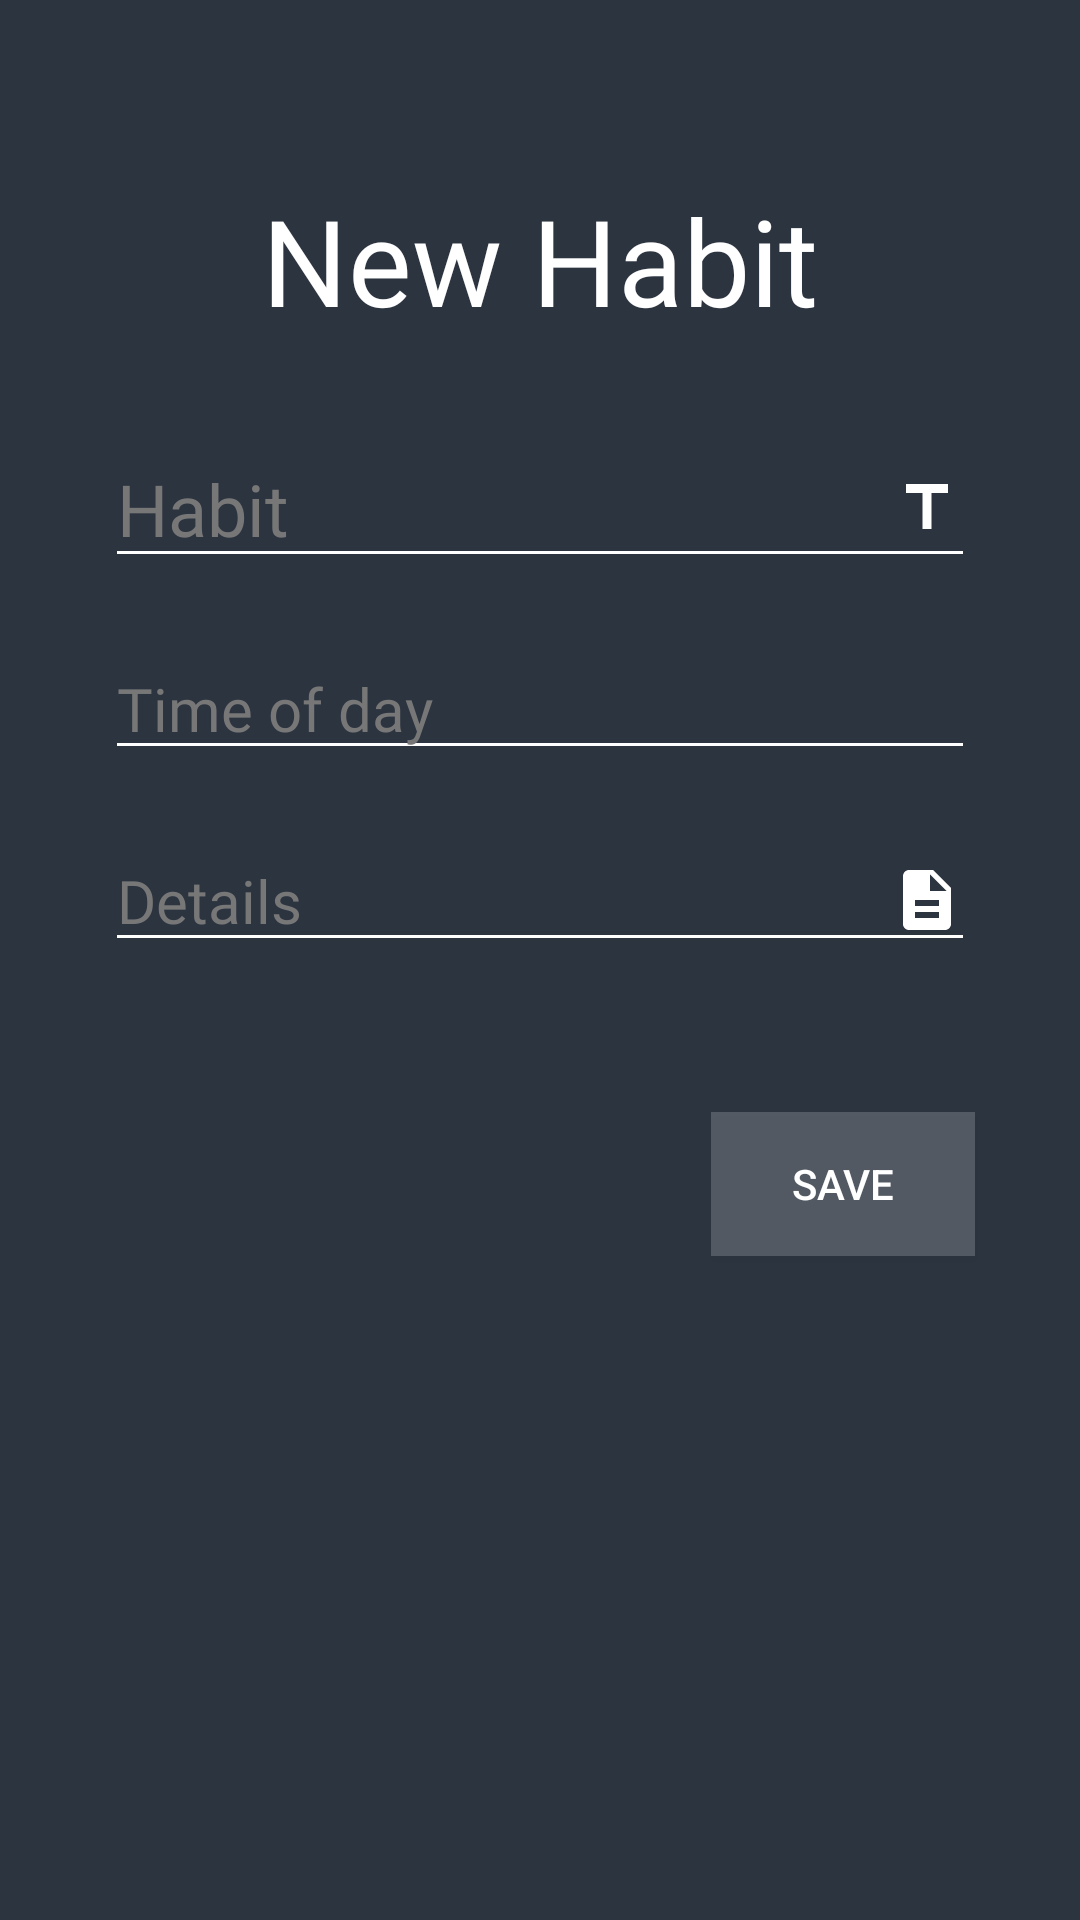

Android layout source for this screen:
<!-- AndroidManifest.xml: application theme Theme.HabitApp -->
<!-- res/layout/activity_add_habit.xml -->
<?xml version="1.0" encoding="utf-8"?>
<androidx.constraintlayout.widget.ConstraintLayout xmlns:android="http://schemas.android.com/apk/res/android"
    xmlns:app="http://schemas.android.com/apk/res-auto"
    xmlns:tools="http://schemas.android.com/tools"
    android:layout_width="match_parent"
    android:layout_height="match_parent"
    android:background="@color/light_grey"
    tools:context=".AddHabitActivity">

<TextView
        android:id="@+id/new_habit"
        android:layout_width="match_parent"
        android:layout_height="wrap_content"
        android:textAlignment="center"
        android:fontFamily="@font/roboto_bold"
        android:textColor="@color/white"
        android:textSize="40sp"
        android:layout_marginTop="60dp"
        android:text="@string/new_habit"
        app:layout_constraintEnd_toEndOf="@id/add_title"
        app:layout_constraintStart_toStartOf="parent"
        app:layout_constraintTop_toTopOf="parent" />

    <EditText
        android:id="@+id/add_title"
        android:layout_width="match_parent"
        android:layout_height="wrap_content"
        android:layout_marginTop="30dp"
        android:layout_marginStart="35dp"
        android:layout_marginEnd="35dp"
        android:autofillHints=""
        android:drawableEnd="@drawable/ic_title"
        android:ems="10"
        android:fontFamily="@font/roboto_medium"
        android:hint="@string/title_habit"
        android:inputType="text"
        android:backgroundTint="@color/white"
        android:textColorHint="@color/light_grey3"
        android:textSize="24sp"
        app:layout_constraintEnd_toEndOf="parent"
        app:layout_constraintStart_toStartOf="parent"
        app:layout_constraintTop_toBottomOf="@+id/new_habit" />

    <EditText
        android:id="@+id/set_time"
        android:layout_width="match_parent"
        android:layout_height="wrap_content"
        android:layout_marginStart="35dp"
        android:layout_marginTop="20dp"
        android:layout_marginEnd="35dp"
        android:drawableEnd="@drawable/ic_clock"
        android:ems="10"
        android:fontFamily="@font/roboto"
        android:hint="@string/set_time_for_habit"
        android:inputType="time"
        android:focusable="false"
        android:longClickable="false"
        android:backgroundTint="@color/white"
        android:textColorHint="@color/light_grey3"
        android:textSize="20sp"
        app:layout_constraintBottom_toBottomOf="parent"
        app:layout_constraintEnd_toEndOf="parent"
        app:layout_constraintHorizontal_bias="1.0"
        app:layout_constraintStart_toStartOf="parent"
        app:layout_constraintTop_toBottomOf="@+id/add_title"
        app:layout_constraintVertical_bias="0.0"
        android:autofillHints="" />

    <EditText
        android:id="@+id/add_details"
        android:layout_width="match_parent"
        android:layout_height="wrap_content"
        android:layout_marginStart="35dp"
        android:layout_marginTop="20dp"
        android:layout_marginEnd="35dp"
        android:autofillHints=""
        android:backgroundTint="@color/white"
        android:drawableEnd="@drawable/ic_details"
        android:ems="10"
        android:fontFamily="@font/roboto"
        android:hint="@string/details"
        android:inputType="text"
        android:textColorHint="@color/light_grey3"
        android:textSize="20sp"
        app:layout_constraintBottom_toBottomOf="parent"
        app:layout_constraintEnd_toEndOf="parent"
        app:layout_constraintHorizontal_bias="0.0"
        app:layout_constraintStart_toStartOf="parent"
        app:layout_constraintTop_toBottomOf="@+id/set_time"
        app:layout_constraintVertical_bias="0.0"
        tools:ignore="TouchTargetSizeCheck" />

    <Button
        android:id="@+id/save_button"
        android:layout_width="wrap_content"
        android:layout_height="wrap_content"
        android:layout_marginTop="50dp"
        android:layout_marginEnd="35dp"
        android:layout_marginBottom="35dp"
        android:background="@color/transparent"
        android:text="@string/save"
        android:textColor="@color/white"
        app:layout_constraintBottom_toBottomOf="parent"
        app:layout_constraintEnd_toEndOf="parent"
        app:layout_constraintHorizontal_bias="1.0"
        app:layout_constraintStart_toStartOf="parent"
        app:layout_constraintTop_toBottomOf="@+id/add_details"
        app:layout_constraintVertical_bias="0.0" />


</androidx.constraintlayout.widget.ConstraintLayout>
<!-- resources referenced by this layout -->
<resources>
  <color name="light_grey">#2C3440</color>
  <color name="light_grey3">#777777</color>
  <color name="transparent">#30ffffff</color>
  <color name="white">#FFFFFFFF</color>
  <!-- drawable ic_details (drawable) -->
  <vector android:height="24dp" android:tint="@color/white"
      android:viewportHeight="24" android:viewportWidth="24"
      android:width="24dp" xmlns:android="http://schemas.android.com/apk/res/android">
      <path android:fillColor="@android:color/white" android:pathData="M14,2L6,2c-1.1,0 -1.99,0.9 -1.99,2L4,20c0,1.1 0.89,2 1.99,2L18,22c1.1,0 2,-0.9 2,-2L20,8l-6,-6zM16,18L8,18v-2h8v2zM16,14L8,14v-2h8v2zM13,9L13,3.5L18.5,9L13,9z"/>
  </vector>
  <!-- drawable ic_title (drawable) -->
  <vector android:height="24dp" android:tint="@color/white"
      android:viewportHeight="24" android:viewportWidth="24"
      android:width="24dp" xmlns:android="http://schemas.android.com/apk/res/android">
      <path android:fillColor="@android:color/white" android:pathData="M5,4v3h5.5v12h3V7H19V4z"/>
  </vector>
  <string name="details">Details</string>
  <string name="new_habit">New Habit</string>
  <string name="save">Save</string>
  <string name="set_time_for_habit">Time of day</string>
  <string name="title_habit">Habit</string>
  <style name="Theme.HabitApp" parent="Theme.MaterialComponents.NoActionBar">
          
          <item name="colorPrimary">@color/white</item>
          <item name="colorPrimaryVariant">@color/purple_700</item>
          <item name="colorOnPrimary">@color/white</item>
          
          <item name="colorSecondary">@color/teal_200</item>
          <item name="colorSecondaryVariant">@color/teal_700</item>
          <item name="colorOnSecondary">@color/black</item>
          
          <item name="android:windowTranslucentStatus">true</item>
          <item name="android:windowTranslucentNavigation">true</item>
  
          
      </style>
  <color name="purple_700">#FF3700B3</color>
  <color name="teal_200">#FF03DAC5</color>
  <color name="teal_700">#FF018786</color>
  <color name="black">#FF000000</color>
</resources>
